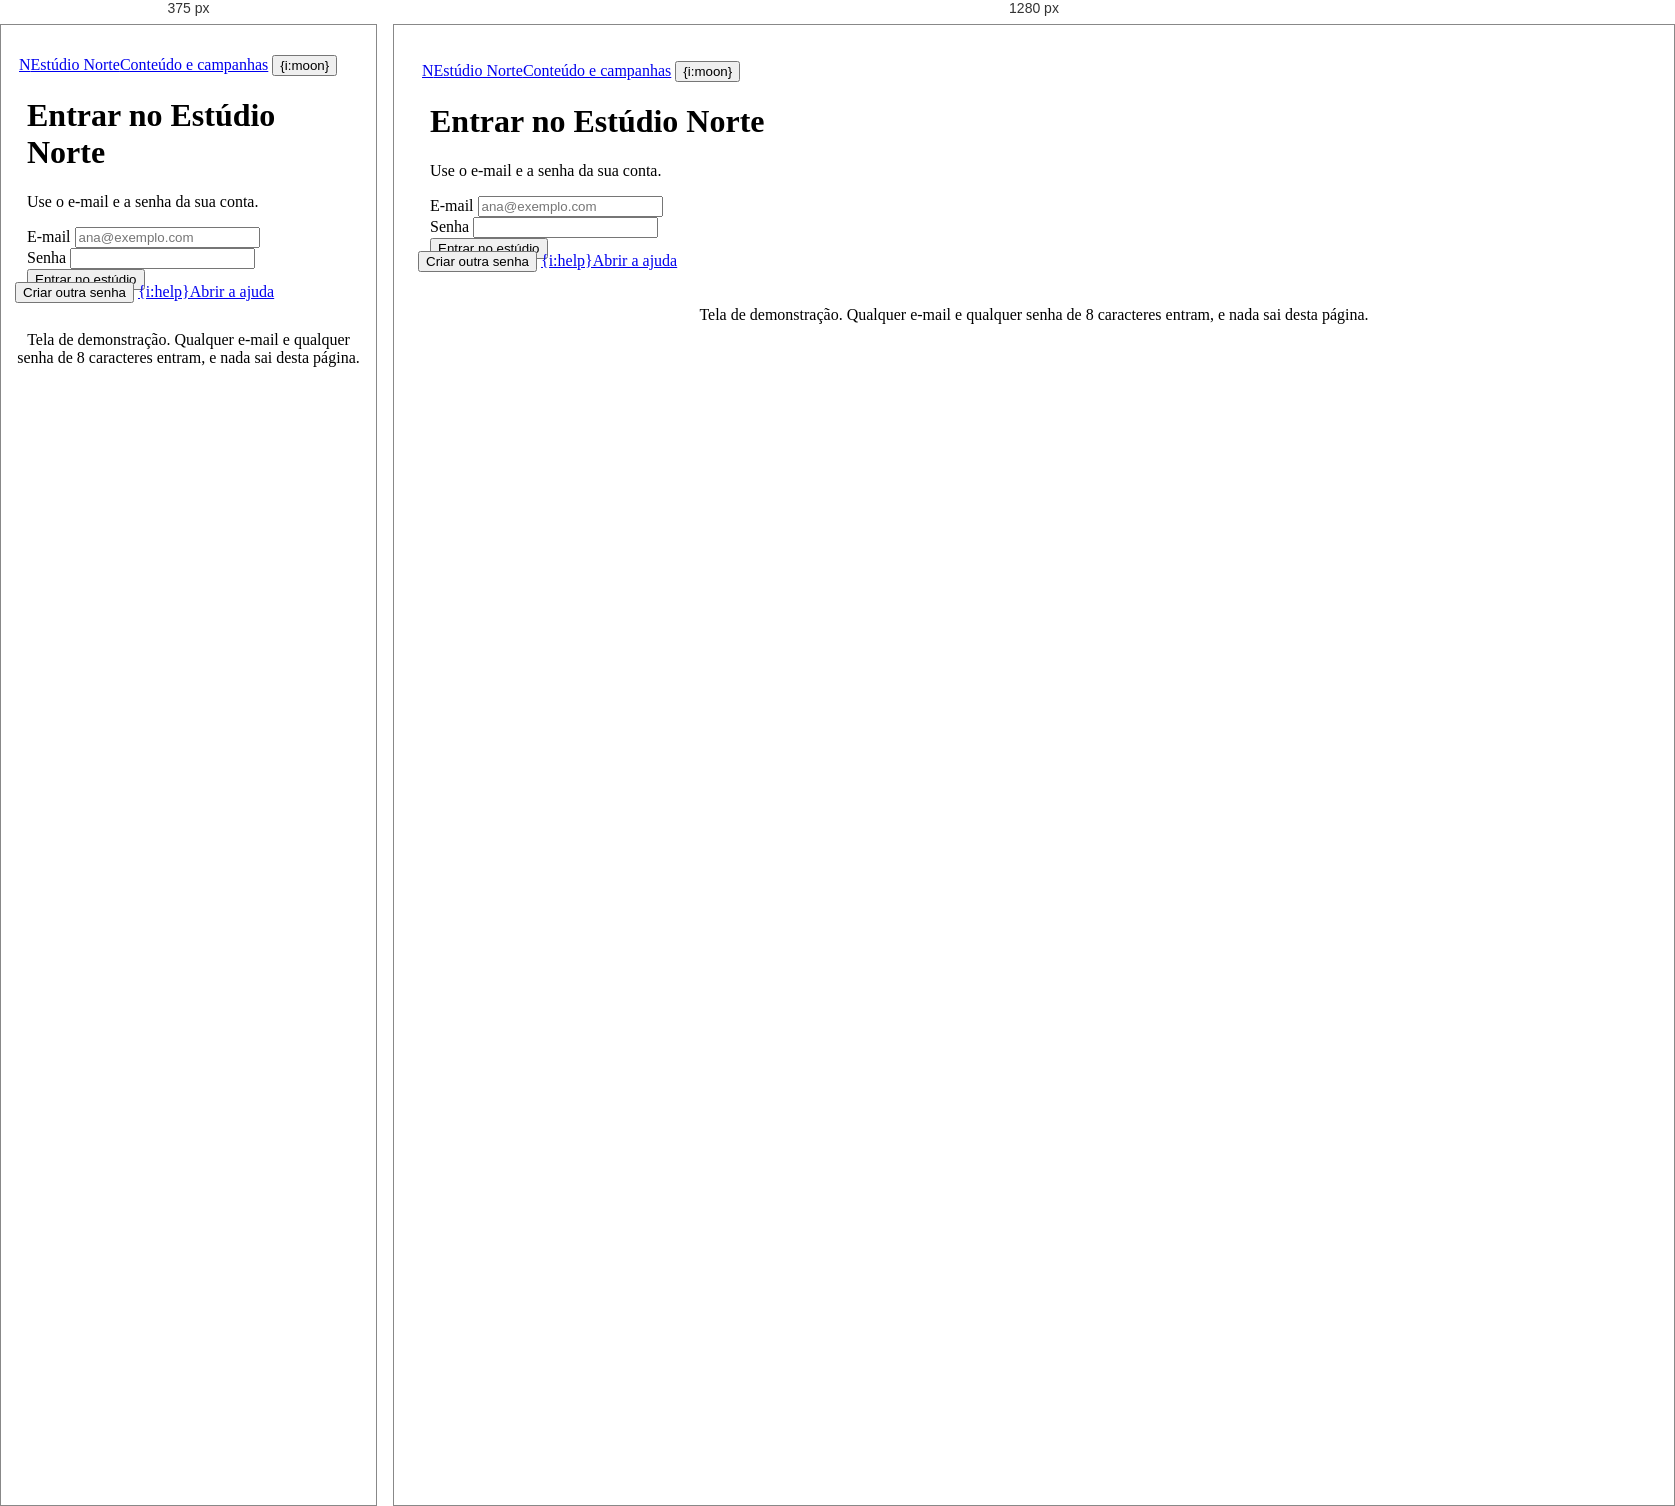
Rendered at 375 px and 1280 px, left to right.

<!-- file: entrar.html -->
<!-- example: Entrar | active: entrar | shell: bare -->
<style>
.ex-entrar-card { padding: 28px; }
.ex-entrar-card .he-brand { flex: 0 1 auto; margin-left: -8px; }
.ex-entrar-foot { margin: -8px -12px -10px; }
@media (max-width: 480px) { .ex-entrar-card { padding: 22px 18px; } }
</style>
<main class="ex-center">
  <div class="ex-narrow he-stack he-in-rise">
    <form class="he-panel ex-entrar-card he-stack he-stack--lg" id="ex-entrar-form" novalidate>
      <div class="he-row he-row--between he-row--nowrap">
        <a class="he-brand" href="pagina.html" aria-label="Estúdio Norte, página de apresentação"><span class="he-brand__mark">N</span><span class="he-brand__text"><span class="he-brand__name">Estúdio Norte</span><span class="he-brand__sub">Conteúdo e campanhas</span></span></a>
        <button type="button" class="he-iconbtn" data-he-theme-toggle aria-pressed="false" aria-label="Usar tema escuro">{i:moon}</button>
      </div>
      <div class="he-stack he-stack--sm">
        <h1 class="he-h2">Entrar no Estúdio Norte</h1>
        <p class="he-text he-muted">Use o e-mail e a senha da sua conta.</p>
      </div>
      <div class="he-stack">
        <div class="he-field">
          <label for="ex-entrar-email">E-mail</label>
          <input class="he-input" id="ex-entrar-email" name="email" type="email" inputmode="email" autocomplete="username" autocapitalize="none" spellcheck="false" placeholder="ana@exemplo.com" aria-describedby="ex-entrar-email-erro">
          <p class="he-field__error" id="ex-entrar-email-erro" hidden></p>
        </div>
        <div class="he-field">
          <label for="ex-entrar-senha">Senha</label>
          <input class="he-input" id="ex-entrar-senha" name="senha" type="password" autocomplete="current-password" aria-describedby="ex-entrar-senha-erro">
          <p class="he-field__error" id="ex-entrar-senha-erro" hidden></p>
        </div>
      </div>
      <button type="submit" class="he-btn he-btn--primary he-btn--lg he-btn--block" id="ex-entrar-enviar">Entrar no estúdio</button>
      <div class="he-row he-row--between ex-entrar-foot">
        <button type="button" class="he-btn he-btn--ghost he-btn--sm" id="ex-entrar-esqueci">Criar outra senha</button>
        <a class="he-btn he-btn--ghost he-btn--sm" href="leitura.html">{i:help}Abrir a ajuda</a>
      </div>
    </form>
    <p class="he-small he-faint" style="text-align:center">Tela de demonstração. Qualquer e-mail e qualquer senha de 8 caracteres entram, e nada sai desta página.</p>
  </div>
</main>

<script>
document.addEventListener("DOMContentLoaded", function () {
  var $ = HE.util.$;
  var form = $("#ex-entrar-form"), email = $("#ex-entrar-email"), senha = $("#ex-entrar-senha"), enviar = $("#ex-entrar-enviar");
  var busy = false;

  /* Cada regra devolve a frase do erro (a regra e um exemplo) ou nada. */
  var RULES = {
    email: function (v) {
      if (!v) return "Escreva o e-mail da sua conta. Exemplo: ana@exemplo.com.";
      if (/\s/.test(v)) return "O e-mail não pode ter espaço. Exemplo: ana@exemplo.com.";
      if (!/^[^\s@]+@[^\s@]+\.[^\s@]+$/.test(v)) return "O e-mail precisa de @ e do domínio completo. Exemplo: ana@exemplo.com.";
      return "";
    },
    senha: function (v) {
      if (!v) return "Escreva a sua senha. Ela tem 8 caracteres ou mais.";
      if (v.length < 8) return "A senha tem 8 caracteres ou mais. Você escreveu " + v.length + ".";
      return "";
    }
  };
  function check(field) {
    var message = RULES[field.name](field.name === "email" ? field.value.trim() : field.value), box = $("#" + field.id + "-erro");
    if (message) field.setAttribute("aria-invalid", "true"); else field.removeAttribute("aria-invalid");
    box.textContent = message; box.hidden = !message;
    return !message;
  }
  /* Depois do primeiro erro, o campo é conferido de novo a cada tecla, para o erro sumir assim que a regra for cumprida. */
  [email, senha].forEach(function (field) {
    field.addEventListener("input", function () { if (field.hasAttribute("aria-invalid")) check(field); });
  });

  form.addEventListener("submit", function (e) {
    e.preventDefault();
    if (busy) return;
    var okEmail = check(email), okSenha = check(senha);
    if (!okEmail) { email.focus(); return; }
    if (!okSenha) { senha.focus(); return; }
    busy = true;
    enviar.setAttribute("aria-busy", "true");
    enviar.innerHTML = '<span class="he-dots3" aria-hidden="true"><i></i><i></i><i></i></span>Entrando';
    HE.say("Entrando no estúdio");
    window.setTimeout(function () { window.location.href = "painel.html"; }, 1100);
  });

  $("#ex-entrar-esqueci").addEventListener("click", function () {
    if (!check(email)) { email.focus(); return; }
    HE.toast({ kind: "ok", text: "Link para criar outra senha enviado.", sub: email.value.trim() });
  });
});
</script>